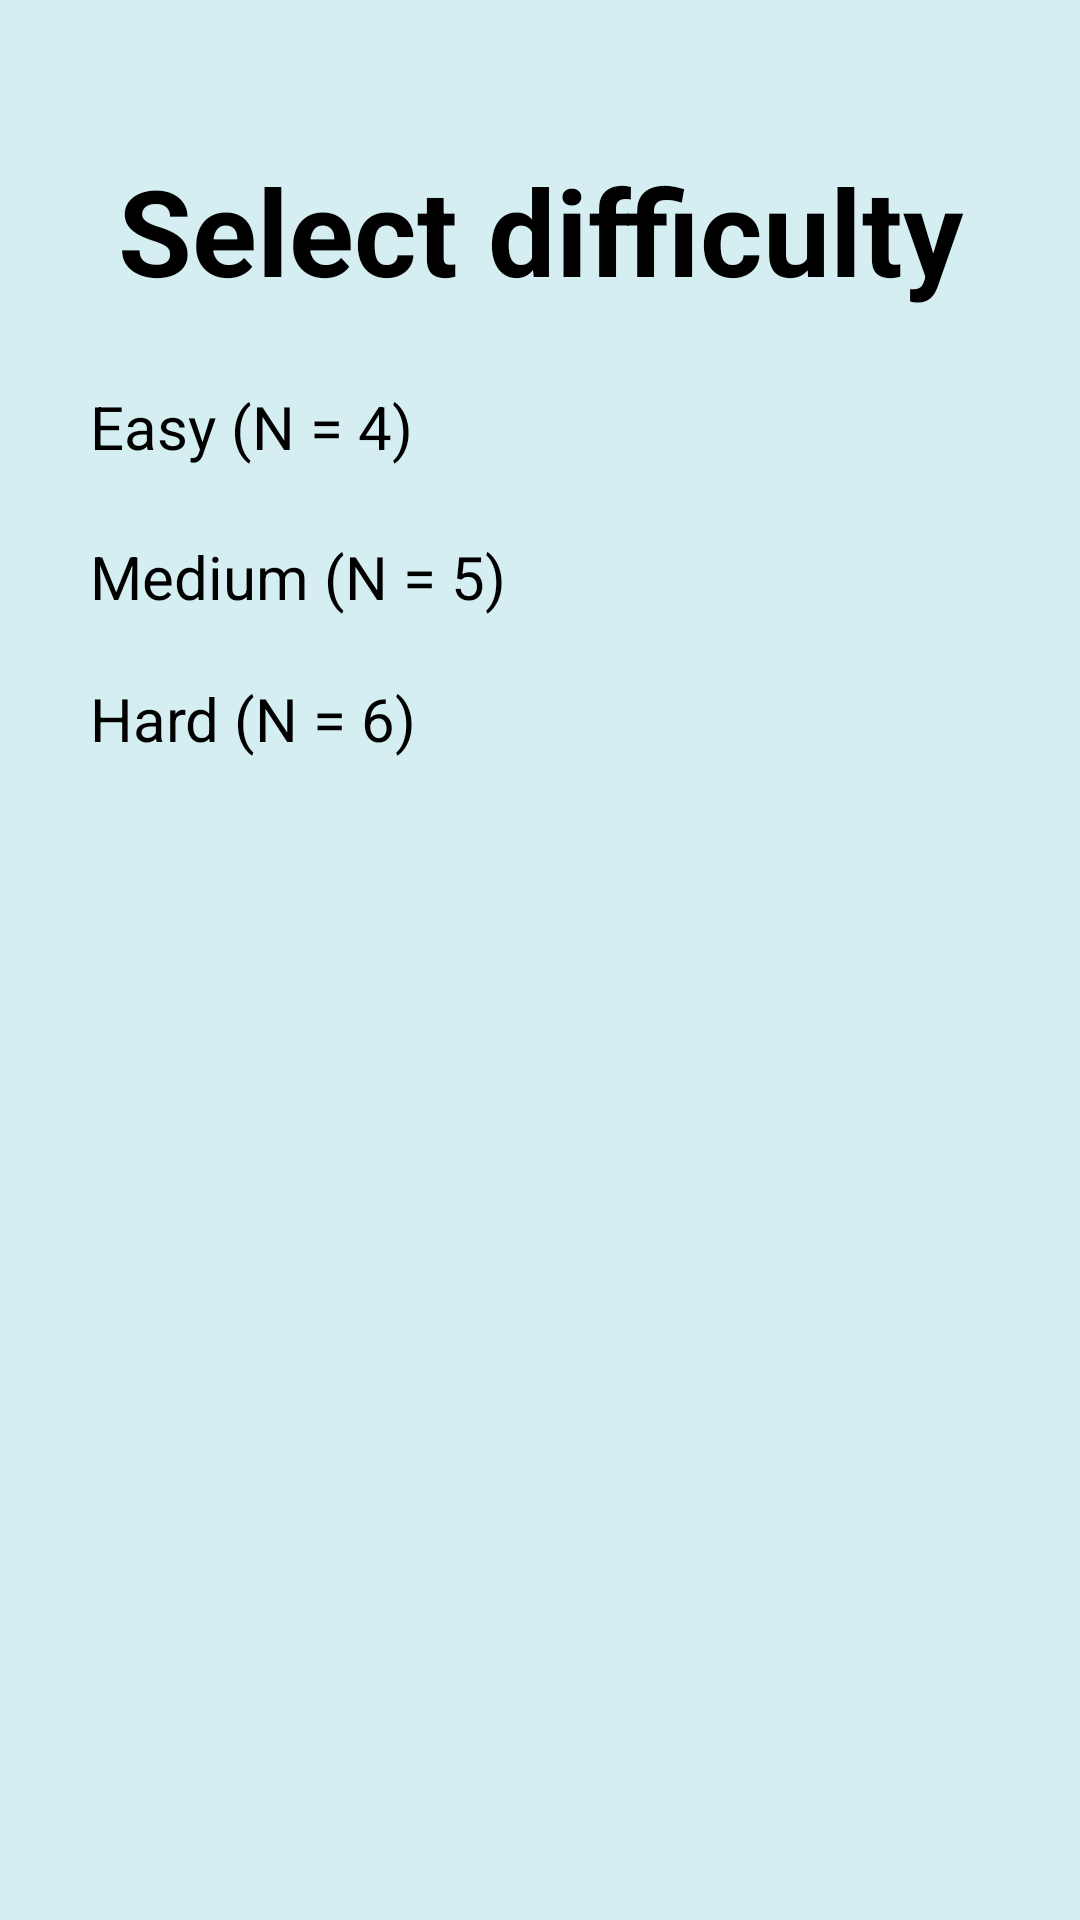

Layout XML and referenced resources for this Android screen:
<!-- AndroidManifest.xml: application theme Theme.Android_lab2 -->
<!-- res/layout/difficulty_layout.xml -->
<?xml version="1.0" encoding="utf-8"?>
<androidx.constraintlayout.widget.ConstraintLayout xmlns:android="http://schemas.android.com/apk/res/android"
    android:layout_width="match_parent"
    android:layout_height="match_parent"
    xmlns:app="http://schemas.android.com/apk/res-auto"
    android:background="#D5EEF1"
    android:orientation="vertical"
    >

    <ImageButton
        android:layout_width="@dimen/_80dp"
        android:layout_height="@dimen/_50dp"
        android:id="@+id/difficultyCrossBtn"
        android:src="@drawable/cross"
        android:scaleType="fitCenter"
        android:padding="@dimen/_5dp"
        android:background="@android:color/transparent"
        app:layout_constraintStart_toStartOf="parent"
        app:layout_constraintEnd_toEndOf="parent"
        app:layout_constraintTop_toTopOf="parent"
        app:layout_constraintBottom_toBottomOf="parent"
        app:layout_constraintVertical_bias="0"
        app:layout_constraintHorizontal_bias="1"
        >

    </ImageButton>

    <TextView
        android:id="@+id/selectDiffText"
        android:layout_width="match_parent"
        android:layout_height="wrap_content"
        android:text="Select difficulty"
        android:textStyle="bold"
        android:textSize="@dimen/_40sp"
        android:gravity="center"
        app:layout_constraintStart_toStartOf="parent"
        app:layout_constraintEnd_toEndOf="parent"
        app:layout_constraintTop_toBottomOf="@id/difficultyCrossBtn"
        app:layout_constraintBottom_toBottomOf="parent"
        app:layout_constraintVertical_bias="0"
        >

    </TextView>

    <Button
        android:id="@+id/easyDifButton"
        android:layout_width="300dp"
        android:layout_height="wrap_content"
        app:layout_constraintVertical_bias="0.05"
        app:layout_constraintStart_toStartOf="parent"
        app:layout_constraintEnd_toEndOf="parent"
        app:layout_constraintTop_toBottomOf="@id/selectDiffText"
        app:layout_constraintBottom_toBottomOf="parent"
        android:text="Easy (N = 4)"
        android:textSize="@dimen/_20sp"
        >
    </Button>

    <Button
        android:id="@+id/mediumDifButton"
        android:layout_width="@dimen/_300dp"
        android:layout_height="wrap_content"
        app:layout_constraintVertical_bias="0.05"
        app:layout_constraintStart_toStartOf="parent"
        app:layout_constraintEnd_toEndOf="parent"
        app:layout_constraintTop_toBottomOf="@id/easyDifButton"
        app:layout_constraintBottom_toBottomOf="parent"
        android:text="Medium (N = 5)"
        android:textSize="20sp"
        >
    </Button>

    <Button
        android:id="@+id/hardDifButton"
        android:layout_width="@dimen/_300dp"
        android:layout_height="wrap_content"
        app:layout_constraintVertical_bias="0.05"
        app:layout_constraintStart_toStartOf="parent"
        app:layout_constraintEnd_toEndOf="parent"
        app:layout_constraintTop_toBottomOf="@id/mediumDifButton"
        app:layout_constraintBottom_toBottomOf="parent"
        android:text="Hard (N = 6)"
        android:textSize="@dimen/_20sp"
        >
    </Button>



</androidx.constraintlayout.widget.ConstraintLayout>
<!-- resources referenced by this layout -->
<resources>
  <dimen name="_20sp">20sp</dimen>
  <dimen name="_300dp">300dp</dimen>
  <dimen name="_40sp">40sp</dimen>
  <dimen name="_50dp">50dp</dimen>
  <dimen name="_5dp">5dp</dimen>
  <dimen name="_80dp">80dp</dimen>
</resources>
